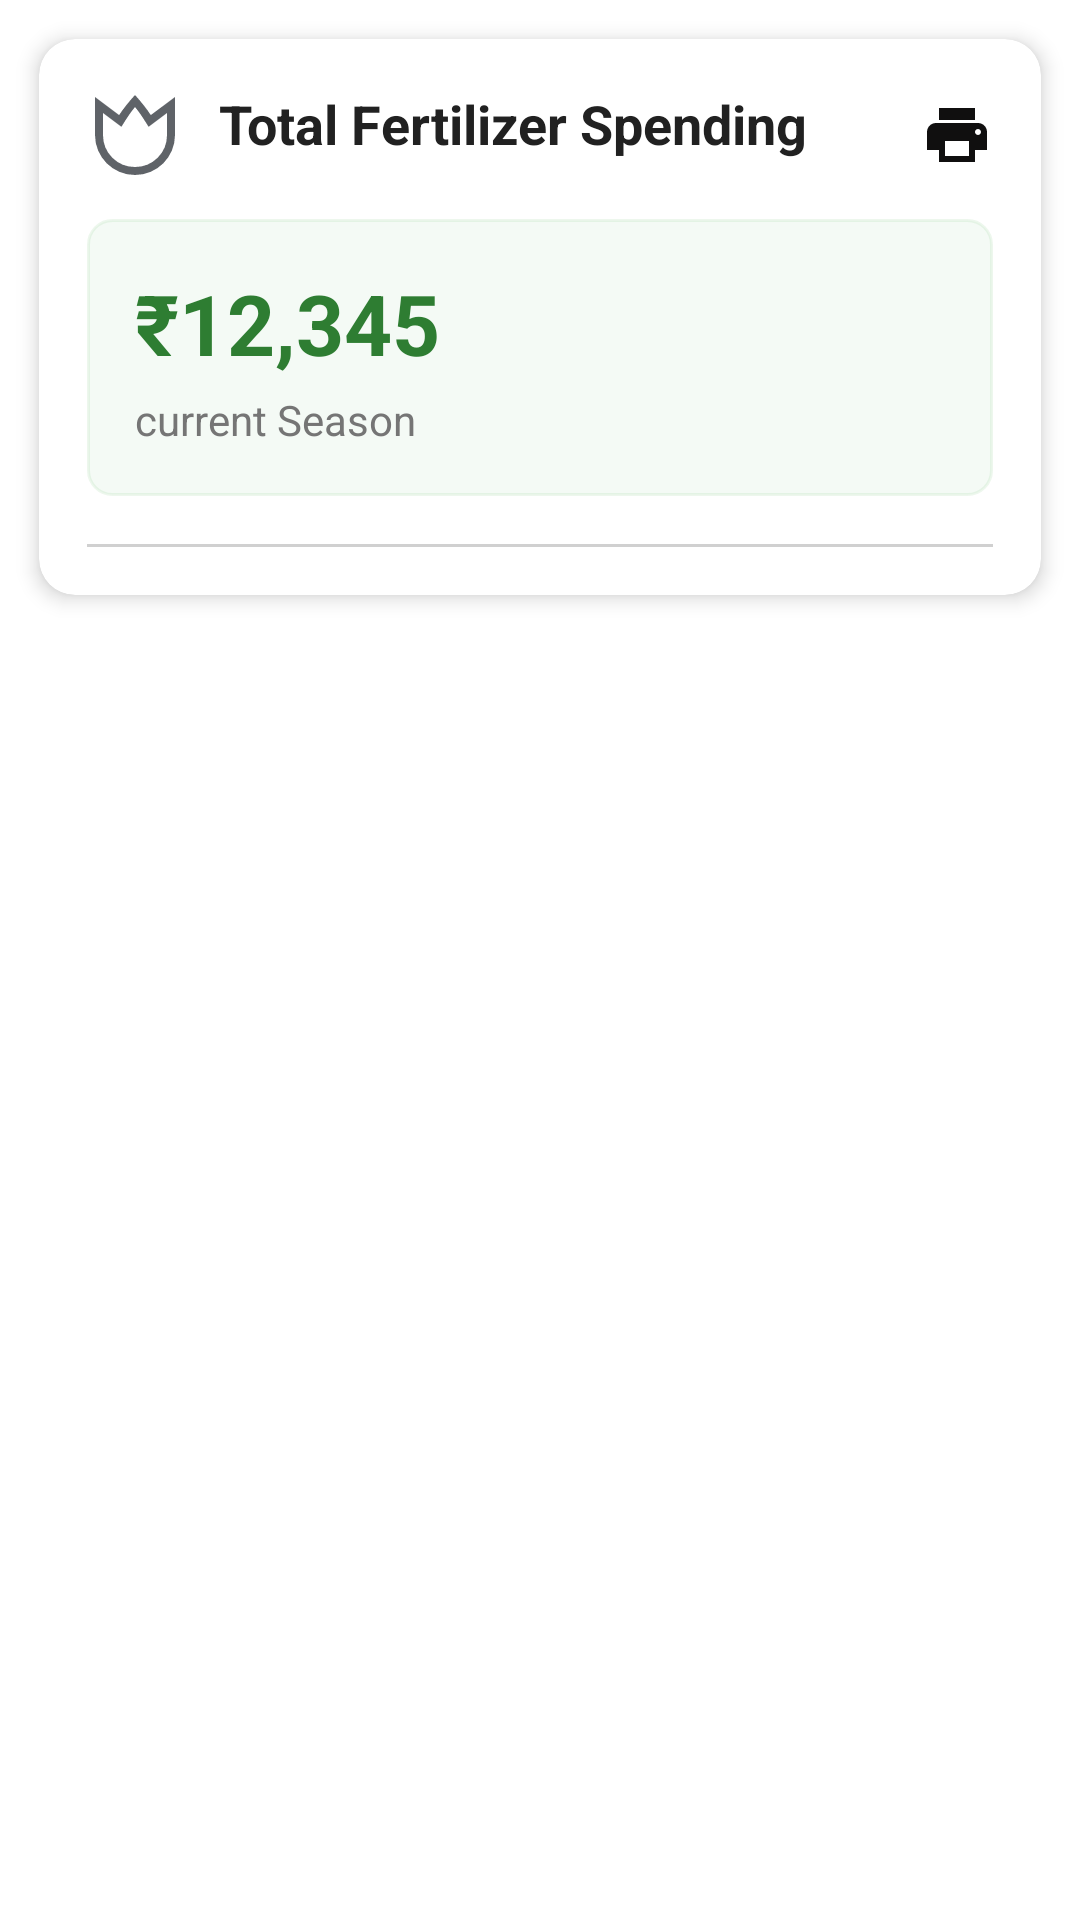

The Android layout XML behind this screen, and the referenced resources:
<!-- AndroidManifest.xml: application theme AppTheme -->
<!-- res/layout/fragment_main_fertilizer_expenditure.xml -->
<?xml version="1.0" encoding="utf-8"?>
<LinearLayout xmlns:android="http://schemas.android.com/apk/res/android"
    android:layout_width="match_parent"
    android:layout_height="match_parent"
    xmlns:app="http://schemas.android.com/apk/res-auto"
    android:padding="5dp"
    android:orientation="vertical">

    <androidx.cardview.widget.CardView
        android:layout_width="match_parent"
        android:layout_height="wrap_content"
        android:layout_margin="8dp"
        app:cardCornerRadius="12dp"
        app:cardElevation="4dp"
        app:cardBackgroundColor="@color/card_background">

        <LinearLayout
            android:layout_width="match_parent"
            android:layout_height="wrap_content"
            android:orientation="vertical"
            android:padding="16dp">

            
            <RelativeLayout
                android:layout_width="match_parent"
                android:layout_height="wrap_content"
                android:layout_marginBottom="12dp">

                <ImageView
                    android:id="@+id/fertilizerIcon"
                    android:layout_width="32dp"
                    android:layout_height="32dp"
                    android:layout_centerVertical="true"
                    android:src="@drawable/ic_fertilizer_tab_img"
                    />

                <TextView
                    android:id="@+id/totalSpendingLabel"
                    android:layout_width="wrap_content"
                    android:layout_height="wrap_content"
                    android:layout_toEndOf="@id/fertilizerIcon"
                    android:layout_marginStart="12dp"
                    android:text="@string/total_fertilizer_spending"
                    android:textSize="18sp"
                    android:textStyle="bold"
                    android:textColor="@color/text_primary" />

                <ImageView
                    android:id="@+id/printButton"
                    android:layout_width="24dp"
                    android:layout_height="24dp"
                    android:layout_alignParentEnd="true"
                    android:layout_centerVertical="true"
                    android:src="@drawable/ic_print_img"
                    android:background="?attr/selectableItemBackgroundBorderless" />
            </RelativeLayout>

            
            <LinearLayout
                android:id="@+id/Amount"
                android:layout_width="match_parent"
                android:layout_height="wrap_content"
                android:orientation="vertical"
                android:background="@drawable/spending_amount_background"
                android:padding="16dp"
                android:layout_marginBottom="16dp">

                <TextView
                    android:id="@+id/totalSpendingAmount"
                    android:layout_width="wrap_content"
                    android:layout_height="wrap_content"
                    android:text="@string/_12_345"
                    android:textSize="28sp"
                    android:textStyle="bold"
                    android:textColor="@color/amount_green" />

                <TextView
                    android:layout_width="wrap_content"
                    android:layout_height="wrap_content"
                    android:text="current Season"
                    android:textSize="14sp"
                    android:textColor="@color/text_secondary"
                    android:layout_marginTop="4dp"/>
            </LinearLayout>

            <View
                android:layout_width="match_parent"
                android:layout_height="1dp"
                android:background="@color/divider_color" />

            
            <LinearLayout
                android:id="@+id/Statistics"
                android:visibility="gone"
                android:layout_width="match_parent"
                android:layout_height="wrap_content"
                android:orientation="vertical"
                android:layout_marginTop="16dp">

                
                <LinearLayout
                    android:layout_width="match_parent"
                    android:layout_height="wrap_content"
                    android:orientation="horizontal"
                    android:layout_marginBottom="8dp">

                    <TextView
                        android:layout_width="0dp"
                        android:layout_height="wrap_content"
                        android:layout_weight="1"
                        android:text="@string/average_spending"
                        android:textSize="16sp"
                        android:textColor="@color/text_primary" />

                    <TextView
                        android:id="@+id/averageSpendingAmount"
                        android:layout_width="wrap_content"
                        android:layout_height="wrap_content"
                        android:text="@string/_1_234"
                        android:textSize="16sp"
                        android:textColor="@color/amount_green" />
                </LinearLayout>

                
                <LinearLayout
                    android:layout_width="match_parent"
                    android:layout_height="wrap_content"
                    android:orientation="horizontal"
                    android:layout_marginBottom="8dp">

                    <TextView
                        android:layout_width="0dp"
                        android:layout_height="wrap_content"
                        android:layout_weight="1"
                        android:text="Land"
                        android:textSize="16sp"
                        android:textColor="@color/text_primary" />

                    <TextView
                        android:id="@+id/areaCoverage"
                        android:layout_width="wrap_content"
                        android:layout_height="wrap_content"
                        android:text="21 acers"
                        android:textSize="16sp"
                        android:textColor="@color/text_primary" />
                </LinearLayout>

                
                <LinearLayout
                    android:layout_width="match_parent"
                    android:layout_height="wrap_content"
                    android:orientation="horizontal">

                    <TextView
                        android:layout_width="0dp"
                        android:layout_height="wrap_content"
                        android:layout_weight="1"
                        android:text="Last Application"
                        android:textSize="16sp"
                        android:textColor="@color/text_primary" />

                    <TextView
                        android:id="@+id/lastApplication"
                        android:layout_width="wrap_content"
                        android:layout_height="wrap_content"
                        android:text="06/03/2002"
                        android:textSize="16sp"
                        android:textColor="@color/text_primary" />
                </LinearLayout>
            </LinearLayout>
        </LinearLayout>
    </androidx.cardview.widget.CardView>

    <androidx.recyclerview.widget.RecyclerView
        android:id="@+id/recyclerViewExpenditures"
        android:layout_width="match_parent"
        android:layout_height="match_parent" />
</LinearLayout>
<!-- resources referenced by this layout -->
<resources>
  <color name="amount_green">#2E7D32</color>
  <color name="card_background">#FFFFFF</color>
  <color name="divider_color">#D0D0D0</color>
  <color name="text_primary">#212121</color>
  <color name="text_secondary">#757575</color>
  <!-- drawable ic_fertilizer_tab_img (drawable) -->
  <vector xmlns:android="http://schemas.android.com/apk/res/android"
      android:width="24dp"
      android:height="24dp"
      android:viewportWidth="960"
      android:viewportHeight="960">
    <path
        android:pathData="M480,880q-83,0 -156,-31.5T197,763q-54,-54 -85.5,-127T80,480v-380l241,181q31,-47 70.5,-97T480,80q45,50 86,101.5t72,99.5l242,-181v380q0,83 -31.5,156T763,763q-54,54 -127,85.5T480,880ZM480,800q134,0 227,-93t93,-227v-220L616,398q-45,-72 -73,-114t-63,-84q-35,43 -65,87t-71,111L160,260v220q0,134 93,227t227,93ZM480,500Z"
        android:fillColor="#5f6368"/>
  </vector>
  <!-- drawable ic_print_img (drawable) -->
  <vector xmlns:android="http://schemas.android.com/apk/res/android" android:height="24dp" android:tint="#100F0F" android:viewportHeight="24" android:viewportWidth="24" android:width="24dp">
        
      <path android:fillColor="@android:color/white" android:pathData="M19,8L5,8c-1.66,0 -3,1.34 -3,3v6h4v4h12v-4h4v-6c0,-1.66 -1.34,-3 -3,-3zM16,19L8,19v-5h8v5zM19,12c-0.55,0 -1,-0.45 -1,-1s0.45,-1 1,-1 1,0.45 1,1 -0.45,1 -1,1zM18,3L6,3v4h12L18,3z"/>
      
  </vector>
  <!-- drawable spending_amount_background (drawable) -->
  <?xml version="1.0" encoding="utf-8"?>
  <shape xmlns:android="http://schemas.android.com/apk/res/android"
      android:shape="rectangle">
  
      
      <solid android:color="#0F4CAF50" />
  
      
      <corners android:radius="8dp" />
  
      
      <stroke
          android:width="1dp"
          android:color="#1A4CAF50" />
  
      
      <padding
          android:left="12dp"
          android:top="12dp"
          android:right="12dp"
          android:bottom="12dp" />
  </shape>
  <string name="_12_345" translatable="false">₹12,345</string>
  <string name="_1_234" translatable="false">₹1,234</string>
  <string name="average_spending" translatable="false">Average Spending</string>
  <string name="total_fertilizer_spending" translatable="false">Total Fertilizer Spending</string>
  <style name="AppTheme" parent="Theme.MaterialComponents.DayNight.NoActionBar">
          
          <item name="colorPrimary">@color/colorPrimary</item>
          <item name="colorPrimaryVariant">@color/colorPrimary</item>
          <item name="colorOnPrimary">@color/white</item>
          
          <item name="colorSecondary">@color/teal_200</item>
          <item name="colorSecondaryVariant">@color/teal_700</item>
          <item name="colorOnSecondary">@color/black</item> 
      </style>
  <color name="colorPrimary">#2E7D32</color>
  <color name="white">#FFFFFF</color>
  <color name="teal_200">#FF03DAC5</color>
  <color name="teal_700">#FF018786</color>
  <color name="black">#FF000000</color>
</resources>
